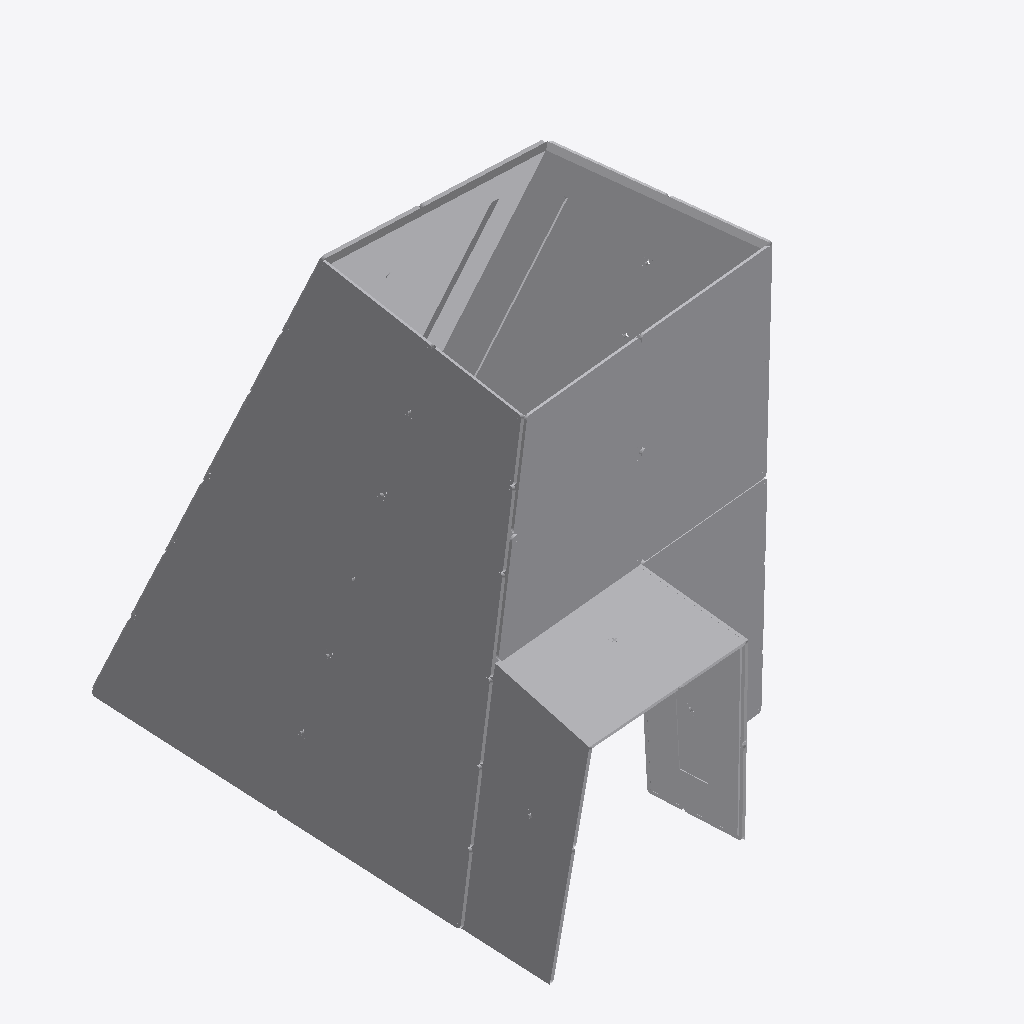
Isometric view of an IFC building model (IFC-SPF (STEP), schema IFC4, length unit millimetre), seen from the south-west, elements coloured by IFC class (only those large enough to see are counted): 65 other elements (light grey).
Extent 5.5 m × 6.6 m × 5.1 m (x, y, z). Storeys (1): Default Building Storey at 0.00 m. Elements (87): 87 IfcBuildingElementProxy.

HEADER;
FILE_DESCRIPTION(('ViewDefinition [CoordinationView_V2.0]'),'2;1');
FILE_NAME('X:\\Desktop\\B-08.ifc','2022-08-22T12:12:32',(''),('',''),'','TopSolid 7.15.400.205','');
FILE_SCHEMA(('IFC4'));
ENDSEC;
DATA;
#1=IFCPROJECT('2LUZMe1cb1YuJ1UNUh188M',#2,'PAVILLON',$,$,$,$,(#4),#27);
#28=IFCSITE('3nyi1rmA5F5QfVUmoRynli',#2,'Default Site',$,$,#29,$,$,.ELEMENT.,$,$,$,$,$);
#32=IFCBUILDING('0DERuhE_j8vPtttyvqoAas',#2,'Default Building',$,$,#33,$,$,.ELEMENT.,$,$,$);
#39=IFCBUILDINGSTOREY('3PKeRSzib3BB09Q6ZOt5eO',#2,'Default Building Storey',$,$,#40,$,$,.ELEMENT.,$);
#18772=IFCBUILDINGELEMENTPROXY('0ajW8v6X15PPjcM8aXoGs2',#2,'MULTI PANNEAU - M1 - A1','PAN - M1 - A1',$,#18773,#18778,$,$);
#20033=IFCBUILDINGELEMENTPROXY('3ddLVLEfr3aRydhCp01rfy',#2,'MULTI PANNEAU - M1 - A2','PAN - M1 - A2',$,#20034,#20039,$,$);
#21289=IFCBUILDINGELEMENTPROXY('3vD49SIuT1VxMvcnDUc8NG',#2,'MULTI PANNEAU - M1 - B1','PAN - M1 - B1',$,#21290,#21295,$,$);
#64572=IFCBUILDINGELEMENTPROXY('0K3YjHHfz7duF0pzP3RXTv',#2,'MULTI PANNEAU - M4.1 - A1','PAN - M4.1 - A1',$,#64573,#64578,$,$);
#67130=IFCBUILDINGELEMENTPROXY('3XBUhATkLBcuZ6C8NcOnOS',#2,'MULTI PANNEAU - M4.1 - B2','PAN - M4.1 - B2',$,#67131,#67136,$,$);
#22545=IFCBUILDINGELEMENTPROXY('1$15jxNB91LvR2vio71ZcA',#2,'MULTI PANNEAU - M1 - B2','PAN - M1 - B2',$,#22546,#22551,$,$);
#65833=IFCBUILDINGELEMENTPROXY('0MkQvhIa51xAFNXadH_JwH',#2,'MULTI PANNEAU - M4.1 - B1','PAN - M4.1 - B1',$,#65834,#65839,$,$);
#27605=IFCBUILDINGELEMENTPROXY('2AitkH5dzF6hZ9QkOhGN4T',#2,'MULTI PANNEAU - M1 - D2','PAN - M1 - D2',$,#27606,#27611,$,$);
#23801=IFCBUILDINGELEMENTPROXY('3O6W4mG4nCrw_oLdI0hhFd',#2,'MULTI PANNEAU - M1 - C1','PAN - M1 - C1',$,#23802,#23807,$,$);
#26313=IFCBUILDINGELEMENTPROXY('37F9y8e5PD4OPn$e7BXZHf',#2,'MULTI PANNEAU - M1 - D1','PAN - M1 - D1',$,#26314,#26319,$,$);
#68427=IFCBUILDINGELEMENTPROXY('16GIAl2YLBNwgej67S0Jqr',#2,'MULTI PANNEAU - M4.1 - A2','PAN - M4.1 - A2',$,#68428,#68433,$,$);
#25057=IFCBUILDINGELEMENTPROXY('25cDhGSlbC_xJRgOL83TWS',#2,'MULTI PANNEAU - M1 - C2','PAN - M1 - C2',$,#25058,#25063,$,$);
#28897=IFCBUILDINGELEMENTPROXY('2ty1fgcsjCp8QU_uaGdVKX',#2,'MULTI PANNEAU - M1 - E1','PAN - M1 - E1',$,#28898,#28903,$,$);
#30153=IFCBUILDINGELEMENTPROXY('28DZXFw5r1J8_GnVxR7Gx_',#2,'MULTI PANNEAU - M1 - E2','PAN - M1 - E2',$,#30154,#30159,$,$);
#31409=IFCBUILDINGELEMENTPROXY('2bPyxsk2HDyAV9VRA1PcRJ',#2,'MULTI PANNEAU - M1 - F1','PAN - M1 - F1',$,#31410,#31415,$,$);
#1145=IFCBUILDINGELEMENTPROXY('1lqeB8_5nA09w98MmDqR2J',#2,'POUTRE = C3 - P3','',$,#1146,#1151,$,$);
#1050=IFCBUILDINGELEMENTPROXY('3yZ8uGIYH2eQBIMFOO8l7g',#2,'POUTRE = C3 - P2','',$,#1051,#1056,$,$);
#58154=IFCBUILDINGELEMENTPROXY('1EbRLwB0P9Bx1Q6sR0QeF2',#2,'MULTI PANNEAU - M3 - D2','PAN - M3 - D2',$,#58155,#58160,$,$);
#72256=IFCBUILDINGELEMENTPROXY('0O6LwDgG58w8IeoAyMYCRM',#2,'MULTI PANNEAU - M4.2 - C1','PAN - M4.2 - C1',$,#72257,#72262,$,$);
#32660=IFCBUILDINGELEMENTPROXY('1sKJ$K1Fb1qPPdR5N56J5p',#2,'MULTI PANNEAU - M1 - F2','PAN - M1 - F2',$,#32661,#32666,$,$);
#60702=IFCBUILDINGELEMENTPROXY('16iQnTrlTEuhc8JQIaPrER',#2,'MULTI PANNEAU - M3 - E2','PAN - M3 - E2',$,#60703,#60708,$,$);
#1649=IFCBUILDINGELEMENTPROXY('1pw7Pw7avEtuHS42FddYpZ',#2,'POUTRE = C5 - P4','',$,#1650,#1655,$,$);
#8525=IFCBUILDINGELEMENTPROXY('0UFccVyr91DPAjEoX4swj9',#2,'MULTI PANNEAU - M7 - A1','PAN - M7 - A1',$,#8526,#8531,$,$);
#736=IFCBUILDINGELEMENTPROXY('3q0aKCQof0cxzcqK_e27bx',#2,'POUTRE = C2 - P3','',$,#737,#742,$,$);
#1459=IFCBUILDINGELEMENTPROXY('3wxJYPhVbBCuBQrWahQWMe',#2,'POUTRE = C5 - P2','',$,#1460,#1465,$,$);
#2467=IFCBUILDINGELEMENTPROXY('2GEMw0h6L42Pgx$haUdRZ_',#2,'POUTRE = C6 - P4','',$,#2468,#2473,$,$);
#831=IFCBUILDINGELEMENTPROXY('16KGvM2TX50w2gxd8iytO8',#2,'POUTRE = C2 - P4','',$,#832,#837,$,$);
#9781=IFCBUILDINGELEMENTPROXY('1LovCYywP8l8ShCcSqiobS',#2,'MULTI PANNEAU - M7 - B1','PAN - M7 - B1',$,#9782,#9787,$,$);
#44128=IFCBUILDINGELEMENTPROXY('2kmT2Nb1HEkRde0jAYNAsh',#2,'MULTI PANNEAU - M2 - E1','PAN - M2 - E1',$,#44129,#44134,$,$);
#12365=IFCBUILDINGELEMENTPROXY('0SBWUNw9n20gQKMiGYFVv0',#2,'MULTI PANNEAU - M7 - A2','PAN - M7 - A2',$,#12366,#12371,$,$);
#63286=IFCBUILDINGELEMENTPROXY('3YVY0loVLCxe8UdqL424fN',#2,'MULTI PANNEAU - M3 - F2','PAN - M3 - F2',$,#63287,#63292,$,$);
#1963=IFCBUILDINGELEMENTPROXY('0MPt0Fq1f6zRPbmGODLFNm',#2,'POUTRE = C7 - P3','',$,#1964,#1969,$,$);
#1773=IFCBUILDINGELEMENTPROXY('0CirOc7YDFZ8dNQMBTejwD',#2,'POUTRE = C7 - P1','',$,#1774,#1779,$,$);
#59446=IFCBUILDINGELEMENTPROXY('0$dDZouCv21R1QCrghwQu9',#2,'MULTI PANNEAU - M3 - E1','PAN - M3 - E1',$,#59447,#59452,$,$);
#70964=IFCBUILDINGELEMENTPROXY('2BKvVJ3o5DqfdcNFWhUc_1',#2,'MULTI PANNEAU - M4.2 - B1','PAN - M4.2 - B1',$,#70965,#70970,$,$);
#7244=IFCBUILDINGELEMENTPROXY('2k41oJFgDBwRqXZRV2GPmz',#2,'MULTI PANNEAU - M5 - A2','PAN - M5 - A2',$,#7245,#7250,$,$);
#1364=IFCBUILDINGELEMENTPROXY('2$u6qviL5BEfTHSs3egasH',#2,'POUTRE = C5 - P1','',$,#1365,#1370,$,$);
#4660=IFCBUILDINGELEMENTPROXY('2OgDKoh4z9uA9uaHkqs04j',#2,'MULTI PANNEAU - M5 - B1','PAN - M5 - B1',$,#4661,#4666,$,$);
#2277=IFCBUILDINGELEMENTPROXY('1M5_TZXO174eMdNijZeQka',#2,'POUTRE = C6 - P2','',$,#2278,#2283,$,$);
#5957=IFCBUILDINGELEMENTPROXY('2Z0gaVmIfFHOzSxoRNdEBx',#2,'MULTI PANNEAU - M5 - B2','PAN - M5 - B2',$,#5958,#5963,$,$);
#1554=IFCBUILDINGELEMENTPROXY('2cdUkkWCv2$AqLdo9KpVmu',#2,'POUTRE = C5 - P3','',$,#1555,#1560,$,$);
#2182=IFCBUILDINGELEMENTPROXY('0INQScJVz7CgOLVTBkM0wl',#2,'POUTRE = C6 - P1','',$,#2183,#2188,$,$);
#13646=IFCBUILDINGELEMENTPROXY('05loqDZVP24eWheUMODZEb',#2,'MULTI PANNEAU - M6 - A1','PAN - M6 - A1',$,#13647,#13652,$,$);
#61994=IFCBUILDINGELEMENTPROXY('1i4veB8Qr8rgNCfeJLiiNc',#2,'MULTI PANNEAU - M3 - F1','PAN - M3 - F1',$,#61995,#62000,$,$);
#46717=IFCBUILDINGELEMENTPROXY('3OFuOKWi540BJQLO08csVt',#2,'MULTI PANNEAU - M2 - F1','PAN - M2 - F1',$,#46718,#46723,$,$);
#17491=IFCBUILDINGELEMENTPROXY('0njfCQtZb9Q9WIMNuC9w$i',#2,'MULTI PANNEAU - M6 - A2','PAN - M6 - A2',$,#17492,#17497,$,$);
#3400=IFCBUILDINGELEMENTPROXY('11PGw1kaH4TuAvgJuwfgzI',#2,'MULTI PANNEAU - M5 - A1','PAN - M5 - A1',$,#3401,#3406,$,$);
#11073=IFCBUILDINGELEMENTPROXY('31Y1Yfg1125hh2Nfj_8g4M',#2,'MULTI PANNEAU - M7 - B2','PAN - M7 - B2',$,#11074,#11079,$,$);
#47973=IFCBUILDINGELEMENTPROXY('0$L9RScIz0PO$LqRgBewAA',#2,'MULTI PANNEAU - M2 - F2','PAN - M2 - F2',$,#47974,#47979,$,$);
#55642=IFCBUILDINGELEMENTPROXY('0NWrE00n59aBo5UkU5joUc',#2,'MULTI PANNEAU - M3 - C2','PAN - M3 - C2',$,#55643,#55648,$,$);
#14907=IFCBUILDINGELEMENTPROXY('0Z0PAWAAr5O8dPcHeOWVif',#2,'MULTI PANNEAU - M6 - B1','PAN - M6 - B1',$,#14908,#14913,$,$);
#69708=IFCBUILDINGELEMENTPROXY('0N6s80fQzFffN_Mxn741Wq',#2,'MULTI PANNEAU - M4.2 - A1','PAN - M4.2 - A1',$,#69709,#69714,$,$);
#41621=IFCBUILDINGELEMENTPROXY('1DrGEy$sb9ugip30jB_x6_',#2,'MULTI PANNEAU - M2 - D1','PAN - M2 - D1',$,#41622,#41627,$,$);
#1868=IFCBUILDINGELEMENTPROXY('1bWrXmYZTE79Pd6wEKNKDU',#2,'POUTRE = C7 - P2','',$,#1869,#1874,$,$);
#2058=IFCBUILDINGELEMENTPROXY('1K5Y2rTM58IOFmFnGw9DoP',#2,'POUTRE = C7 - P4','',$,#2059,#2064,$,$);
#16199=IFCBUILDINGELEMENTPROXY('2fKBzzKtH4fxKqFuRigxRn',#2,'MULTI PANNEAU - M6 - B2','PAN - M6 - B2',$,#16200,#16205,$,$);
#45420=IFCBUILDINGELEMENTPROXY('0lVQyDEaT5s9cO8JTgJPPc',#2,'MULTI PANNEAU - M2 - E2','PAN - M2 - E2',$,#45421,#45426,$,$);
#42877=IFCBUILDINGELEMENTPROXY('246SoNizL3LACEc7YIWZCW',#2,'MULTI PANNEAU - M2 - D2','PAN - M2 - D2',$,#42878,#42883,$,$);
#40329=IFCBUILDINGELEMENTPROXY('0x5ogUkqHC1eGKNJPPBL0k',#2,'MULTI PANNEAU - M2 - C2','PAN - M2 - C2',$,#40330,#40335,$,$);
#35233=IFCBUILDINGELEMENTPROXY('2S3XjRs$1ADPqkzTztKJPZ',#2,'MULTI PANNEAU - M2 - A2','PAN - M2 - A2',$,#35234,#35239,$,$);
#37781=IFCBUILDINGELEMENTPROXY('1ENXJ_iVX2jglpiinRl1bq',#2,'MULTI PANNEAU - M2 - B2','PAN - M2 - B2',$,#37782,#37787,$,$);
#3191=IFCBUILDINGELEMENTPROXY('34C7aB3tb9VQKjpVLvGeqb',#2,'POUTRE = C4-2 - P3','',$,#3192,#3197,$,$);
#56898=IFCBUILDINGELEMENTPROXY('0rdq1hCHnBf8WVprGmTqyn',#2,'MULTI PANNEAU - M3 - D1','PAN - M3 - D1',$,#56899,#56904,$,$);
#1240=IFCBUILDINGELEMENTPROXY('0FL$Yv_vn5kvnpEidKY$PB',#2,'POUTRE = C3 - P4','',$,#1241,#1246,$,$);
#232=IFCBUILDINGELEMENTPROXY('2PZOPOfAXBaB2lnE_3reA0',#2,'POUTRE = C1 - P2','',$,#233,#238,$,$);
ENDSEC;
